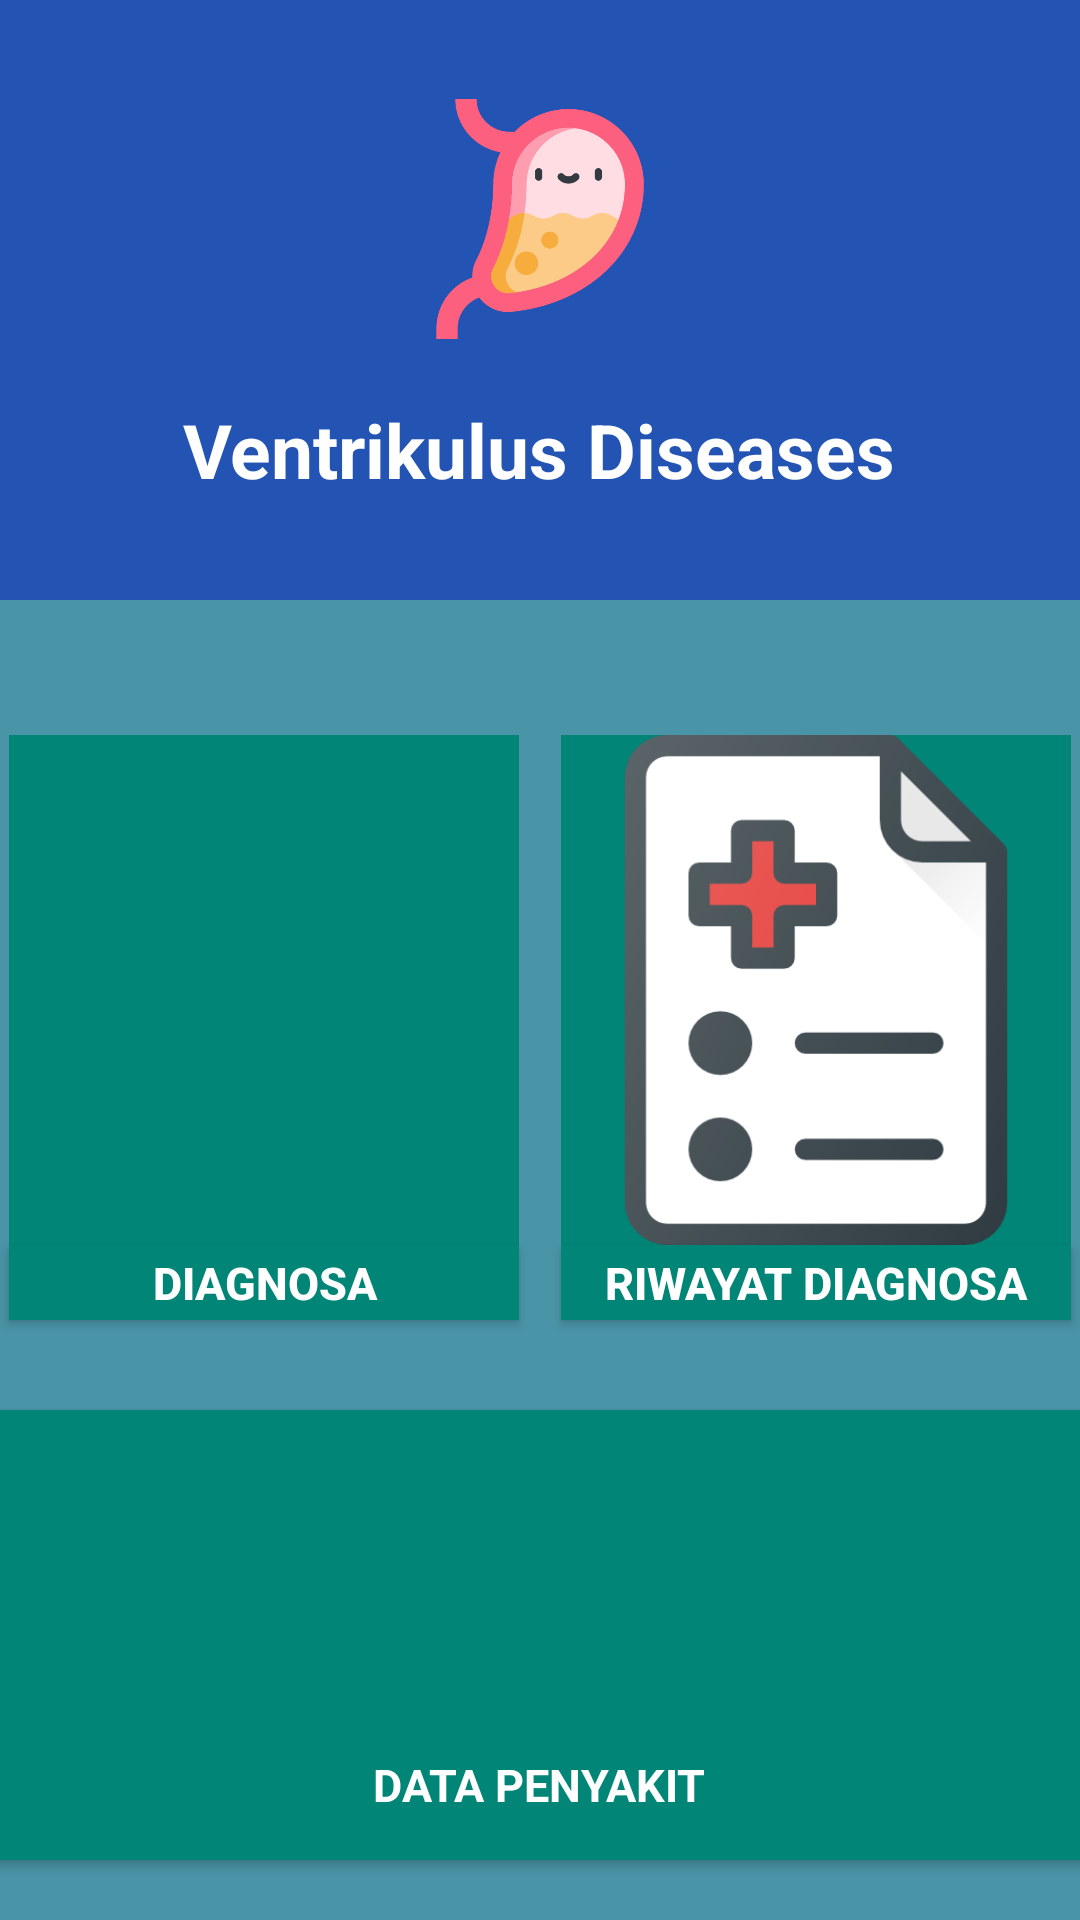

The Android layout XML behind this screen, and the referenced resources:
<!-- AndroidManifest.xml: application theme AppTheme -->
<!-- res/layout/fragment_home.xml -->
<?xml version="1.0" encoding="utf-8"?>

<RelativeLayout xmlns:android="http://schemas.android.com/apk/res/android"
    xmlns:app="http://schemas.android.com/apk/res-auto"
    xmlns:tools="http://schemas.android.com/tools"
    android:layout_width="match_parent"
    android:layout_height="match_parent"
    android:id="@+id/nav_home"
    tools:context=".HomeFragment"
    android:orientation="vertical">


            <LinearLayout
                android:orientation="vertical"
                android:layout_width="match_parent"
                android:layout_height="650dp">


                    <LinearLayout
                        android:layout_width="match_parent"
                        android:layout_height="200dp"
                        android:background="#2354B3"
                        android:gravity="center"
                        android:orientation="vertical">

                        <ImageView
                            android:layout_width="80dp"
                            android:layout_height="80dp"
                            android:src="@drawable/lambung" />

                        <TextView
                            android:layout_width="wrap_content"
                            android:layout_height="wrap_content"
                            android:layout_marginTop="20dp"
                            android:text="@string/nama_app"
                            android:textColor="@android:color/white"
                            android:textSize="25sp"
                            android:textStyle="bold" />

                    </LinearLayout>

                    <LinearLayout
                        android:background="#4A94A7"
                        android:orientation="horizontal"
                        android:layout_width="match_parent"
                        android:layout_height="wrap_content">

                        <LinearLayout
                            android:layout_width="0dp"
                            android:layout_height="250dp"
                            android:gravity="center"
                            android:layout_weight="1"
                            android:orientation="vertical">

                            <ImageView
                                android:id="@+id/imgdiag"
                                android:layout_width="170dp"
                                android:layout_height="170dp"
                                android:layout_marginTop="35dp"
                                android:layout_marginRight="2dp"
                                android:background="@color/colorPrimary"
                                android:src="@drawable/magnifyingglass" />

                            <Button
                                android:id="@+id/btdiag"
                                android:layout_width="170dp"
                                android:layout_height="25dp"
                                android:layout_marginRight="2dp"
                                android:background="@color/colorPrimary"
                                android:text="@string/diagnosis"
                                android:textColor="@android:color/white"
                                android:textSize="15sp"
                                android:textStyle="bold" />


                        </LinearLayout>

                        <LinearLayout
                            android:layout_width="0dp"
                            android:layout_height="250dp"
                            android:gravity="center"
                            android:layout_weight="1"
                            android:orientation="vertical"
                            >

                            <ImageView
                                android:layout_marginTop="35dp"
                                android:id="@+id/img_ridi"
                                android:layout_width="170dp"
                                android:layout_height="170dp"
                                android:layout_marginLeft="2dp"
                                android:background="@color/colorPrimary"
                                android:src="@drawable/info" />

                            <Button
                                android:id="@+id/btnridi"
                                android:layout_width="170dp"
                                android:layout_height="25dp"
                                android:layout_marginLeft="2dp"
                                android:background="@color/colorPrimary"
                                android:text="@string/btn_ridi"
                                android:textColor="@android:color/white"
                                android:textStyle="bold"
                                android:textSize="15sp"/>
                        </LinearLayout>
                        </LinearLayout>
                <LinearLayout
                    android:background="#4A94A7"
                    android:layout_width="match_parent"
                    android:layout_height="match_parent"
                    android:gravity="center"
                    android:orientation="vertical">

                    <androidx.cardview.widget.CardView
                        android:id="@+id/datapenyakit"
                        android:layout_width="380dp"
                        android:layout_height="150dp"
                        android:layout_gravity="center"
                        app:cardBackgroundColor="@color/colorPrimary">

                        <ImageView
                            android:layout_width="100dp"
                            android:layout_height="100dp"
                            android:layout_gravity="center"
                            android:layout_marginBottom="20dp"
                            android:src="@drawable/datapenyakit" />

                        <TextView
                            android:layout_width="wrap_content"
                            android:layout_height="wrap_content"
                            android:layout_gravity="center"
                            android:layout_marginTop="50dp"
                            android:text="DATA PENYAKIT"
                            android:textColor="@color/colorWhite"
                            android:textSize="15sp"
                            android:textStyle="bold" />
                    </androidx.cardview.widget.CardView>

                </LinearLayout>
            </LinearLayout>
</RelativeLayout>
<!-- resources referenced by this layout -->
<resources>
  <color name="colorPrimary">#008577</color>
  <color name="colorWhite">#fff</color>
  <!-- drawable info: png bitmap (drawable, 19889 bytes) -->
  <!-- drawable lambung: png bitmap (drawable, 26611 bytes) -->
  <string name="btn_ridi">Riwayat Diagnosa</string>
  <string name="diagnosis">Diagnosa</string>
  <string name="nama_app">Ventrikulus Diseases</string>
  <style name="AppTheme" parent="Theme.AppCompat.Light.DarkActionBar">
          
          <item name="colorPrimary">#2354B3</item>
          <item name="colorPrimaryDark">#000</item>
          <item name="colorAccent">#2354B3</item>
      </style>
</resources>
